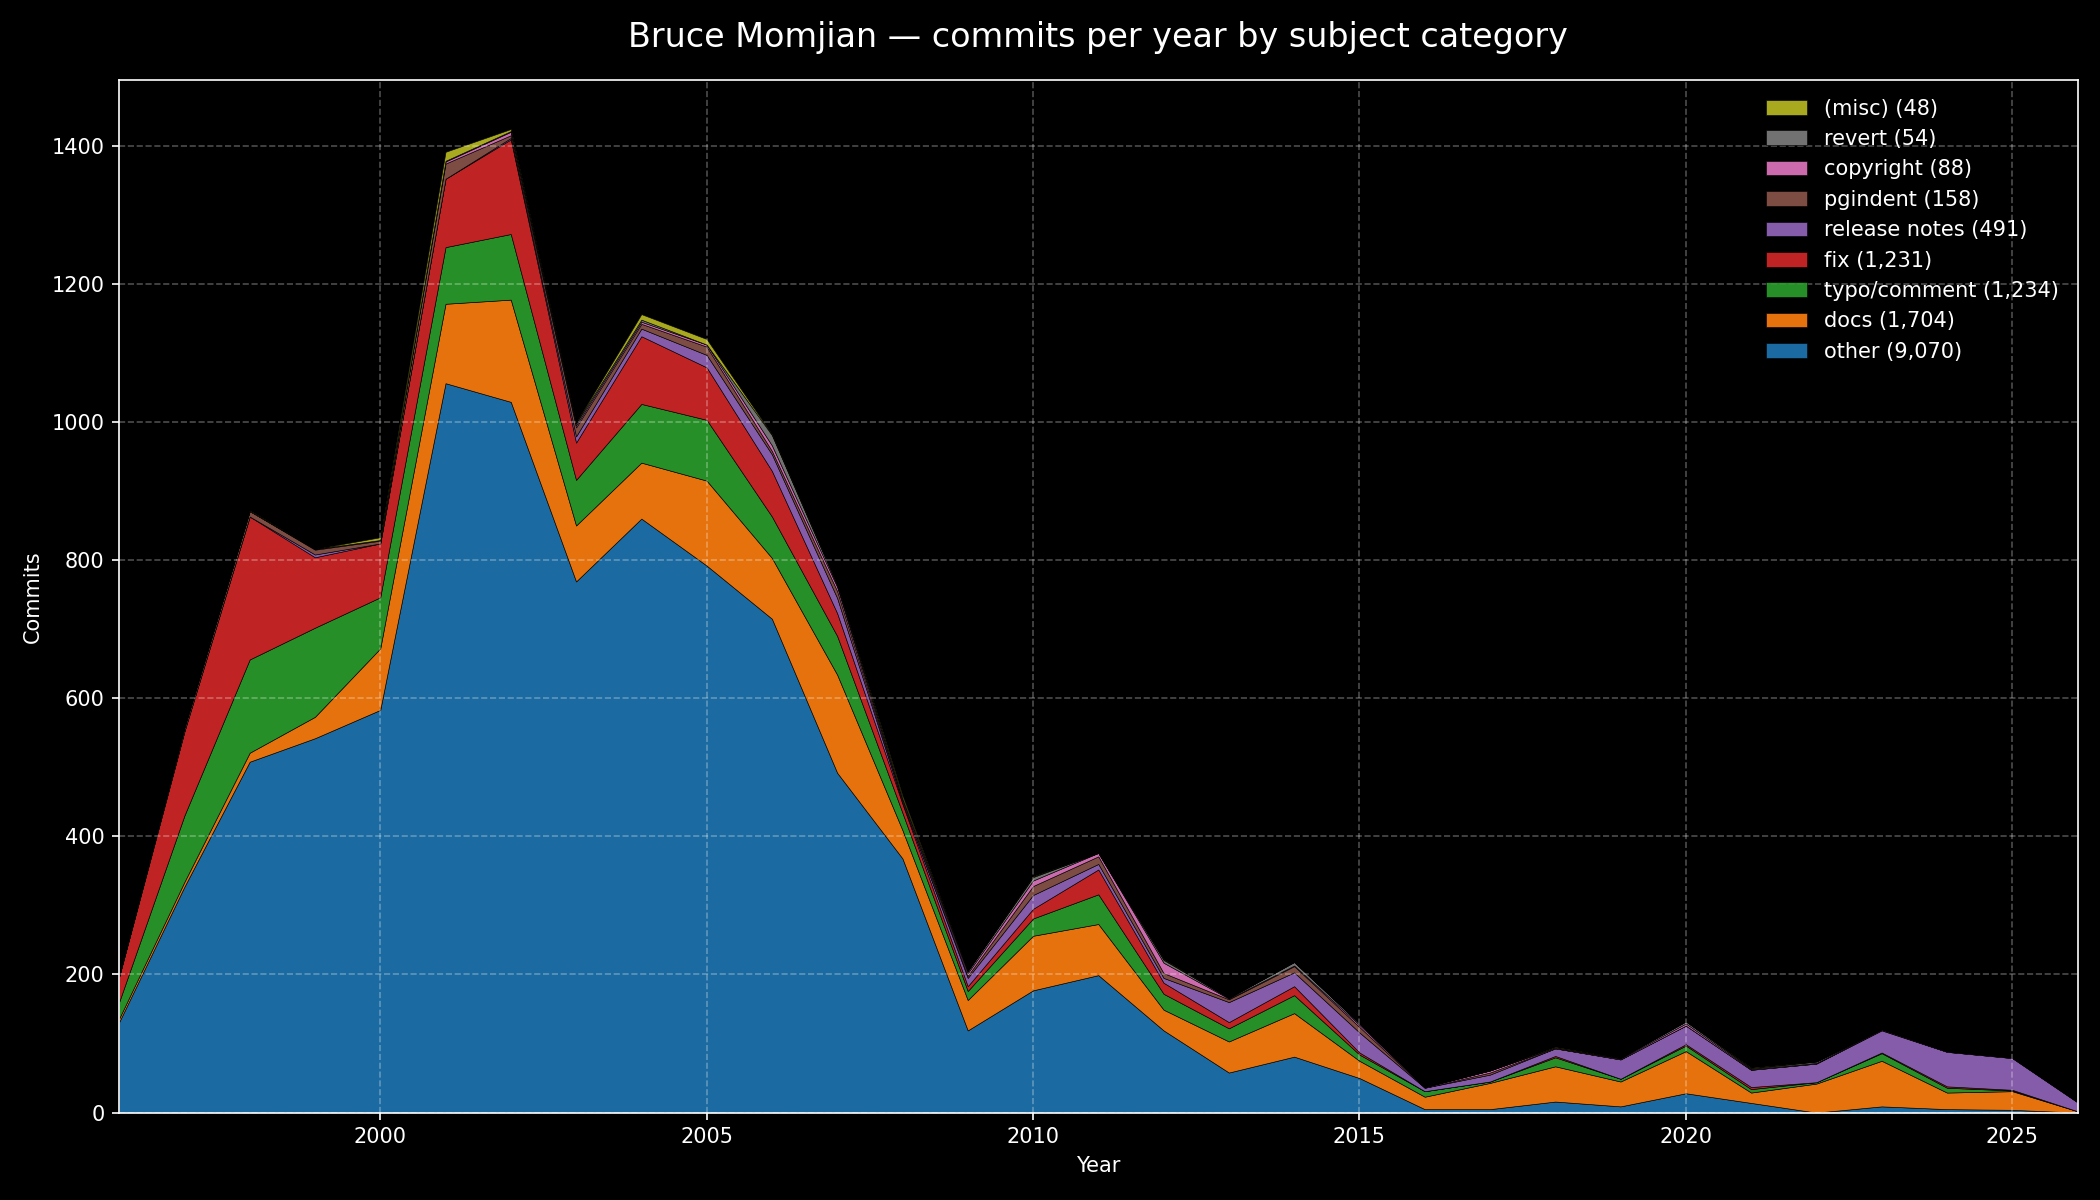

The table this chart was drawn from, first rows:
year, other, docs, typo/comment, fix, release notes, pgindent, copyright, revert, (misc)
1996, 131, 5, 24, 37, 0, 0, 0, 0, 0
1997, 327, 7, 96, 122, 0, 6, 0, 0, 0
1998, 508, 13, 135, 207, 0, 8, 0, 0, 1
1999, 542, 31, 129, 102, 4, 7, 1, 0, 0
2000, 583, 89, 74, 78, 0, 4, 1, 0, 4
2001, 1056, 115, 82, 99, 0, 22, 3, 1, 13
2002, 1029, 148, 95, 137, 2, 4, 5, 1, 3
2003, 769, 81, 66, 54, 9, 13, 3, 3, 1
2004, 860, 81, 85, 98, 11, 7, 3, 3, 8
2005, 792, 123, 88, 76, 18, 12, 3, 0, 8
2006, 715, 88, 60, 66, 24, 5, 8, 15, 1
2007, 492, 142, 56, 33, 22, 10, 6, 2, 1
2008, 368, 41, 25, 13, 2, 1, 3, 2, 4
2009, 119, 44, 13, 7, 12, 3, 4, 3, 0
2010, 177, 79, 25, 14, 20, 13, 8, 5, 1
2011, 199, 74, 43, 36, 8, 11, 5, 0, 0
2012, 119, 30, 23, 16, 7, 7, 15, 4, 1
2013, 58, 45, 19, 9, 29, 4, 1, 1, 0
2014, 81, 63, 26, 13, 20, 9, 1, 5, 0
2015, 50, 25, 9, 3, 29, 8, 3, 2, 0
2016, 5, 18, 8, 0, 5, 0, 1, 0, 0
2017, 5, 38, 2, 0, 10, 3, 3, 0, 0
2018, 16, 51, 13, 2, 11, 0, 1, 0, 1
2019, 9, 36, 4, 0, 28, 0, 1, 1, 0
2020, 28, 61, 8, 2, 27, 0, 3, 3, 0
2021, 14, 15, 5, 3, 25, 0, 1, 1, 1
2022, 0, 42, 2, 0, 27, 0, 1, 2, 0
2023, 9, 66, 11, 1, 32, 1, 1, 0, 0
2024, 5, 24, 7, 2, 50, 0, 1, 0, 0
2025, 4, 27, 1, 1, 46, 0, 1, 0, 0
2026, 0, 2, 0, 0, 13, 0, 1, 0, 0
